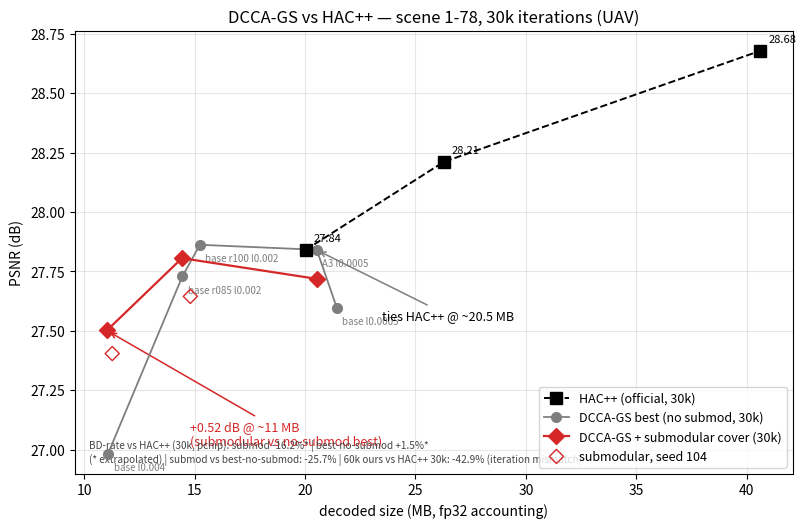

Generate this figure with matplotlib: (Note: this script raises an exception after producing the figure.)
"""RD figure + BD-rate: submodular selection vs current-best vs HAC++.

Scene 1-78, 30k iterations (decoded bitstreams, fp32 sizes), seed 42 (+104
for submodular). All numbers from docs/data/experiments.csv (groups ph0a/
ph0c/ph1v3/fusA) and the official HAC++ same-protocol runs.

BD-rate: log-rate pchip integral over the overlapping PSNR interval; where
the PSNR ranges do not overlap, the reference curve is pchip-EXTRAPOLATED
and the number is labelled as such (less reliable).
"""

from __future__ import annotations

import numpy as np
from scipy.interpolate import PchipInterpolator

# ---------------------------------------------------------------------------
# Data (MB, PSNR) — decoded
# ---------------------------------------------------------------------------

HACPP = [(20.0265, 27.8406), (26.2734, 28.2105), (40.6, 28.678)]

SUBMOD = [  # A2 submodular cover, seed 42 (+104 marked separately)
    (11.0557, 27.5038, "s42"),
    (11.2760, 27.4046, "s104"),
    (14.4323, 27.8058, "s42"),
    (14.8113, 27.6452, "s104"),
    (20.5475, 27.7186, "s42"),
]

BEST_NONSUB = [  # current best excluding submodular arms
    (11.0835, 26.9829, "base l0.004"),
    (14.4530, 27.7298, "base r085 l0.002"),
    (15.2430, 27.8622, "base r100 l0.002"),
    (20.5311, 27.8411, "A3 l0.0005"),
    (21.4410, 27.5974, "base l0.0005"),
]

OURS_60K = [(12.50, 27.949), (16.71, 28.372)]  # monotone prefix


def bd_rate(ref, test, lo=None, hi=None) -> float:
    """% rate change of `test` vs `ref` (negative = test cheaper).

    Piecewise-cubic (pchip) interpolation of log-rate over PSNR; integration
    over [lo, hi] defaults to the overlapping PSNR range (may extrapolate
    the curves outside their data — labelled by the caller).
    """
    r1 = np.log([p[0] for p in ref])
    p1 = np.array([p[1] for p in ref])
    r2 = np.log([p[0] for p in test])
    p2 = np.array([p[1] for p in test])
    order = np.argsort(p1)
    f1 = PchipInterpolator(p1[order], r1[order], extrapolate=True)
    order = np.argsort(p2)
    f2 = PchipInterpolator(p2[order], r2[order], extrapolate=True)
    lo = max(p1.min(), p2.min()) if lo is None else lo
    hi = min(p1.max(), p2.max()) if hi is None else hi
    xs = np.linspace(lo, hi, 200)
    avg = float(np.mean(f2(xs) - f1(xs)))
    return (np.exp(avg) - 1.0) * 100.0


def main() -> None:
    import matplotlib

    matplotlib.use("Agg")
    import matplotlib.pyplot as plt

    bd_sub_hac = bd_rate(HACPP, SUBMOD, lo=27.50, hi=27.81)     # extrapolated
    bd_best_hac = bd_rate(HACPP, BEST_NONSUB, lo=27.50, hi=27.86)  # extrapolated
    bd_sub_best = bd_rate(BEST_NONSUB, SUBMOD, lo=27.50, hi=27.73)  # clean overlap
    bd_60_hac = bd_rate(HACPP, OURS_60K)                        # clean overlap

    print(f"BD-rate submod vs HAC++  [extrapolated 27.50-27.81]: {bd_sub_hac:+.1f}%")
    print(f"BD-rate best  vs HAC++  [extrapolated 27.50-27.86]: {bd_best_hac:+.1f}%")
    print(f"BD-rate submod vs best   [overlap 27.50-27.73]:     {bd_sub_best:+.1f}%")
    print(f"BD-rate 60k   vs HAC++  [overlap 27.95-28.37]:      {bd_60_hac:+.1f}%")

    fig, ax = plt.subplots(figsize=(8.2, 5.4), dpi=150)

    h = sorted(HACPP)
    ax.plot([p[0] for p in h], [p[1] for p in h], "s--", color="black",
            ms=9, lw=1.4, label="HAC++ (official, 30k)", zorder=5)
    for x, y in HACPP:
        ax.annotate(f"{y:.2f}", (x, y), textcoords="offset points",
                    xytext=(6, 6), fontsize=8, color="black")

    b = sorted(BEST_NONSUB, key=lambda p: p[0])
    ax.plot([p[0] for p in b], [p[1] for p in b], "o-", color="#7f7f7f",
            ms=7, lw=1.3, label="DCCA-GS best (no submod, 30k)", zorder=4)
    for x, y, lab in BEST_NONSUB:
        ax.annotate(lab, (x, y), textcoords="offset points",
                    xytext=(4, -12), fontsize=7, color="#7f7f7f")

    s42 = sorted([p[:2] for p in SUBMOD if p[2] == "s42"])
    ax.plot([p[0] for p in s42], [p[1] for p in s42], "D-", color="#d62728",
            ms=8, lw=1.6, label="DCCA-GS + submodular cover (30k)", zorder=6)
    s104 = [p[:2] for p in SUBMOD if p[2] == "s104"]
    ax.scatter([p[0] for p in s104], [p[1] for p in s104], marker="D",
               facecolors="none", edgecolors="#d62728", s=52, zorder=6,
               label="submodular, seed 104")

    ax.annotate("+0.52 dB @ ~11 MB\n(submodular vs no-submod best)",
                xy=(11.06, 27.50), xytext=(14.8, 27.02), fontsize=9,
                arrowprops=dict(arrowstyle="->", color="#d62728", lw=1.1),
                color="#d62728")
    ax.annotate("ties HAC++ @ ~20.5 MB", xy=(20.53, 27.84),
                xytext=(23.5, 27.55), fontsize=9,
                arrowprops=dict(arrowstyle="->", color="#7f7f7f", lw=1.1))

    ax.set_xlabel("decoded size (MB, fp32 accounting)")
    ax.set_ylabel("PSNR (dB)")
    ax.set_title("DCCA-GS vs HAC++ — scene 1-78, 30k iterations (UAV)")
    ax.grid(True, alpha=0.3)
    ax.legend(loc="lower right", fontsize=9)
    ax.text(
        0.02, 0.02,
        f"BD-rate vs HAC++ (30k, pchip): submod {bd_sub_hac:+.1f}%* | "
        f"best-no-submod {bd_best_hac:+.1f}%*\n(* extrapolated) | "
        f"submod vs best-no-submod: {bd_sub_best:+.1f}% | "
        f"60k ours vs HAC++ 30k: {bd_60_hac:+.1f}% (iteration mismatch)",
        transform=ax.transAxes, ha="left", va="bottom", fontsize=7.2,
        color="#444444",
    )
    fig.tight_layout()
    out = "docs/figures/rd_submod_vs_hacpp_1-78.png"
    fig.savefig(out, dpi=150)
    print(f"saved {out}")


if __name__ == "__main__":
    main()
